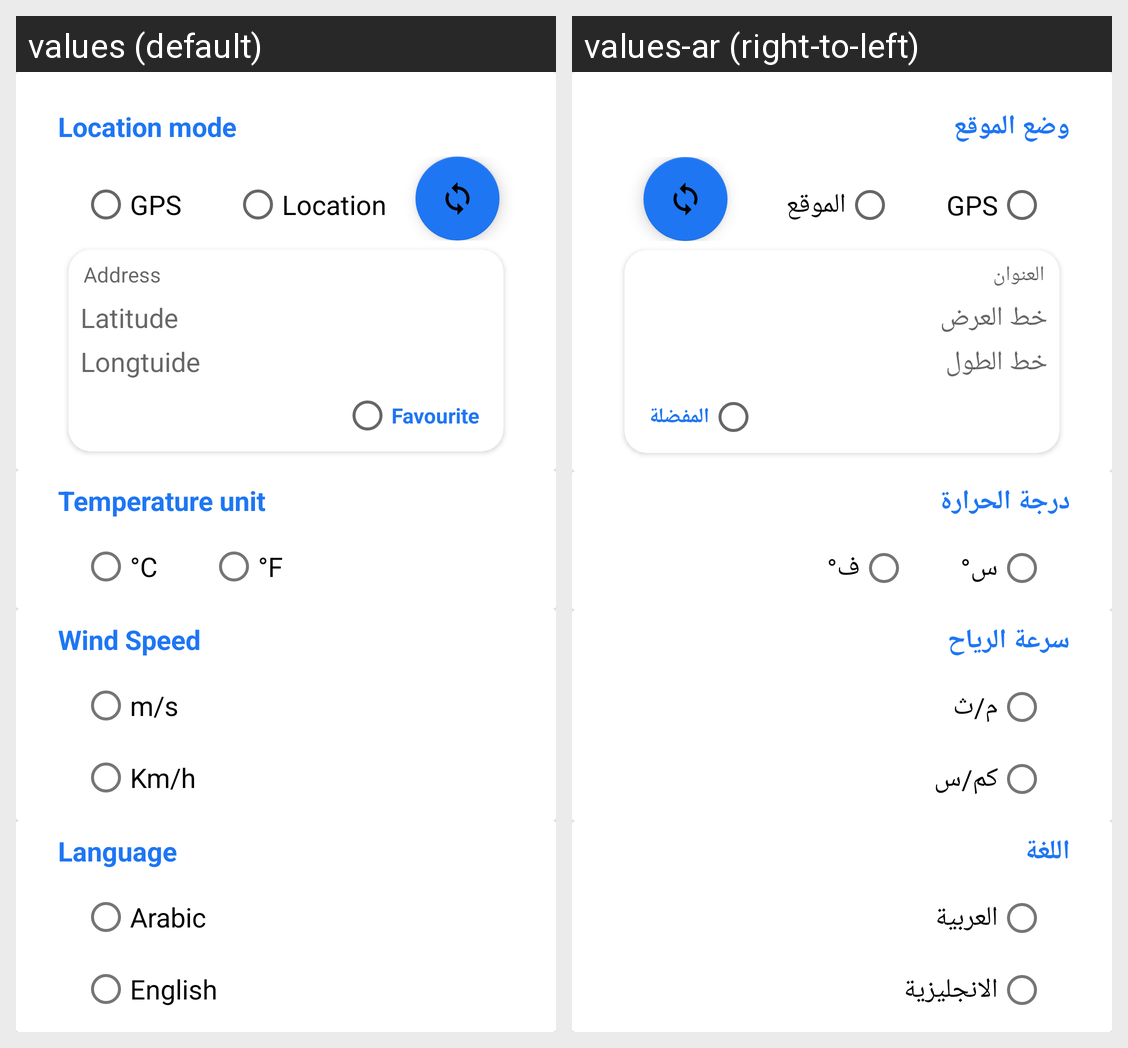

Translations of the strings shown on this Android screen, per locale in the grid:
Android screen res/layout/fragment_setting_weather.xml rendered under 2 locales, left to right: values (default), values-ar (right-to-left). Device: Nexus 5 (rendered at 1080×1920; each locale shown at half size, 540×960, under a caption strip naming it); theme Theme.Weather_app.
Strings drawn on this screen, with the default value and each locale's value (text and hints the layout hard-codes, and strings that could not be matched under every locale, appear in the picture but are not listed):

location_mode
  values: Location mode
  values-ar: وضع الموقع

gps
  values: GPS
  values-ar: GPS

location
  values: Location
  values-ar: الموقع

address
  values: Address
  values-ar: العنوان

latitude
  values: Latitude
  values-ar: خط العرض

longtuide
  values: Longtuide
  values-ar: خط الطول

favourite
  values: Favourite
  values-ar: المفضلة

temperature_unit
  values: Temperature unit
  values-ar: درجة الحرارة

c
  values: °C
  values-ar: س°

f
  values: °F
  values-ar: ف°

wind_speed
  values: Wind Speed
  values-ar: سرعة الرياح

m_s
  values: m/s
  values-ar: م/ث

km_h
  values: Km/h
  values-ar: كم/س

language
  values: Language
  values-ar: اللغة

arabic
  values: Arabic
  values-ar: العربية

english
  values: English
  values-ar: الانجليزية
